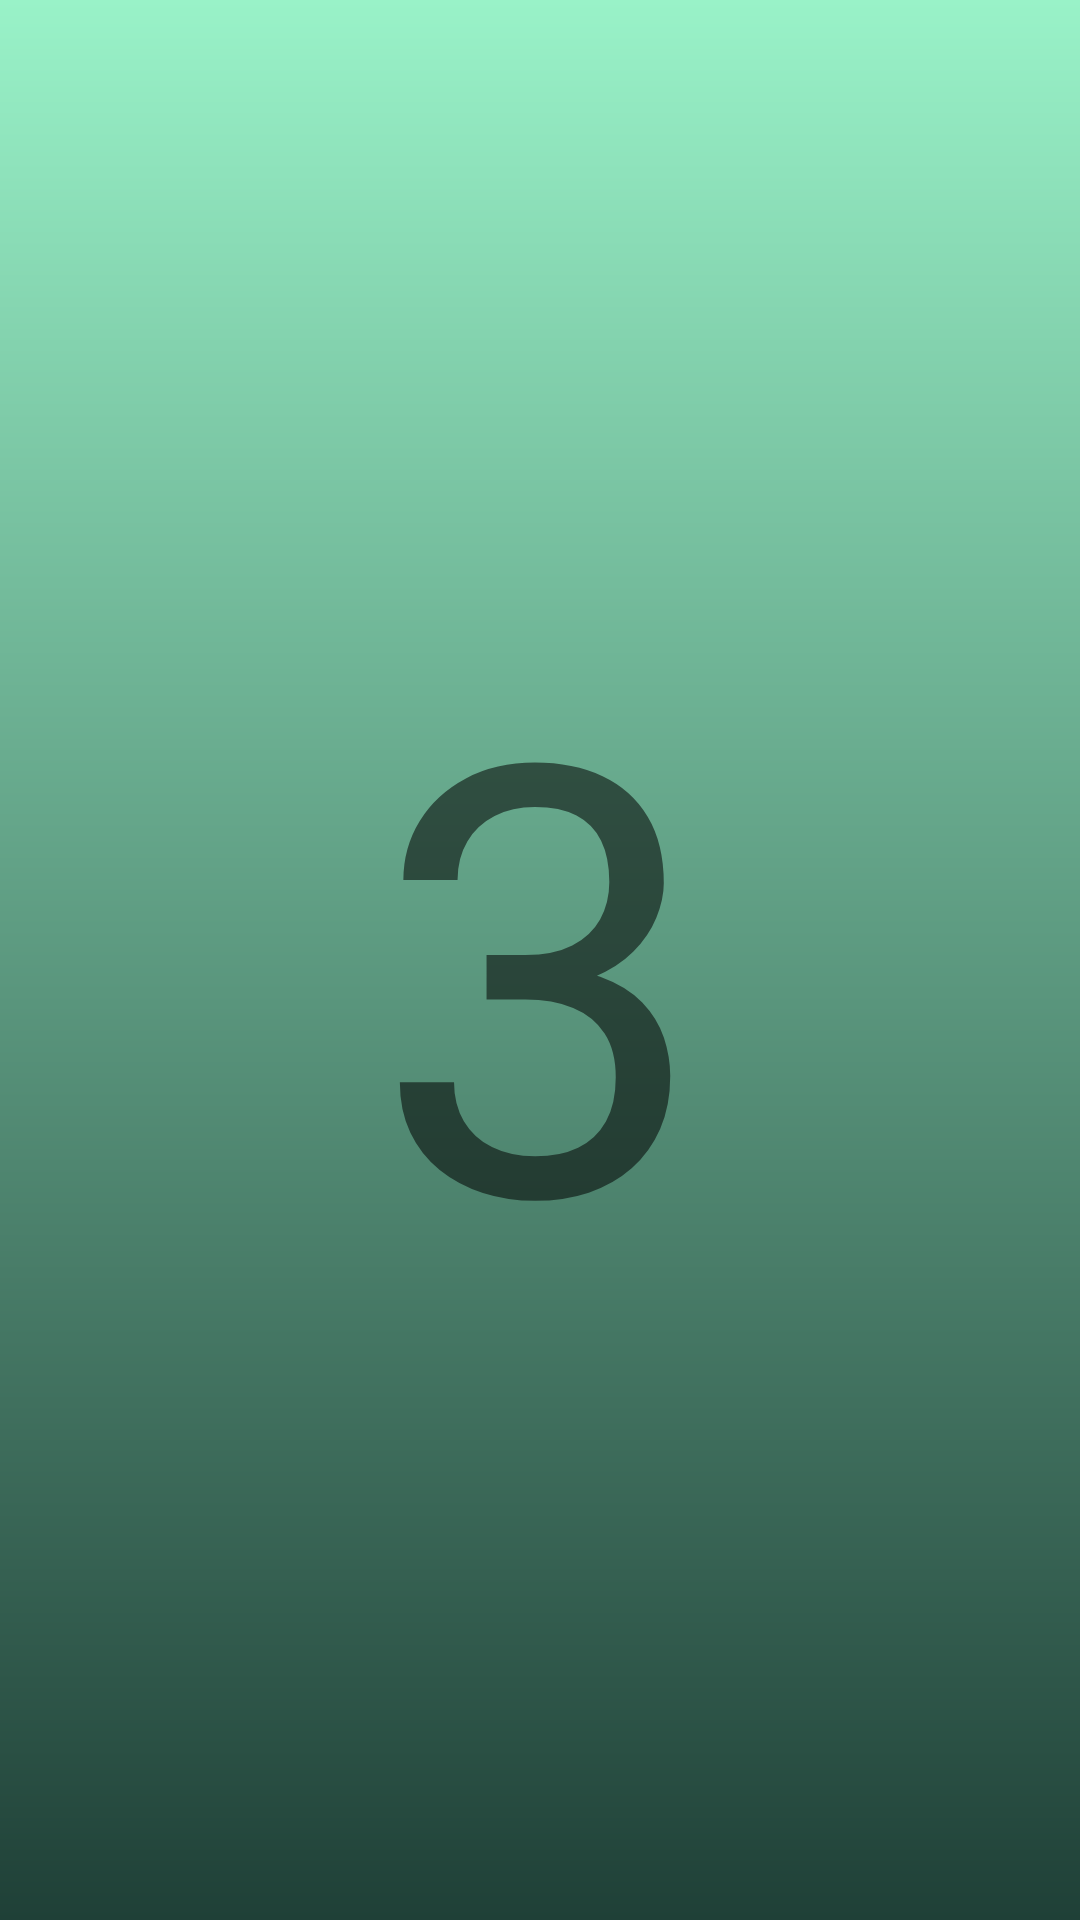

This screen was rendered from an Android layout file. Write that file and the resources it references.
<!-- AndroidManifest.xml: application theme AppTheme -->
<!-- res/layout/activity_count_down.xml -->
<?xml version="1.0" encoding="utf-8"?>
<RelativeLayout xmlns:android="http://schemas.android.com/apk/res/android"
    xmlns:app="http://schemas.android.com/apk/res-auto"
    xmlns:tools="http://schemas.android.com/tools"
    android:layout_width="match_parent"
    android:layout_height="match_parent"
    tools:context=".view.CountDownActivity"
    android:background="@drawable/background_2">


    <TextView
        android:id="@+id/countDownTextView"
        android:layout_width="wrap_content"
        android:layout_height="wrap_content"
        android:gravity="center"
        android:layout_centerHorizontal="true"
        android:layout_centerVertical="true"
        android:textSize="200dp"
        android:text="3"
        >


    </TextView>


</RelativeLayout>
<!-- resources referenced by this layout -->
<resources>
  <!-- drawable background_2 (drawable) -->
  <?xml version="1.0" encoding="utf-8"?>
  <shape android:shape="rectangle" xmlns:android="http://schemas.android.com/apk/res/android">
  
      <gradient
          android:startColor="#1f4037"
          android:endColor="#99f2c8"
          android:angle="90"/>
  </shape>
  <style name="AppTheme" parent="Theme.AppCompat.Light.NoActionBar">
          
          <item name="colorPrimaryDark">#0A4EAF</item>
          <item name="colorPrimary">@color/colorPrimary</item>
          <item name="colorAccent">@color/colorAccent</item>
      </style>
  <!-- not gathered from this repository: default colours our renderer supplied (Android Studio template values) -->
  <color name="colorPrimary">#FF6200EE</color>
  <color name="colorAccent">#FF03DAC5</color>
</resources>
